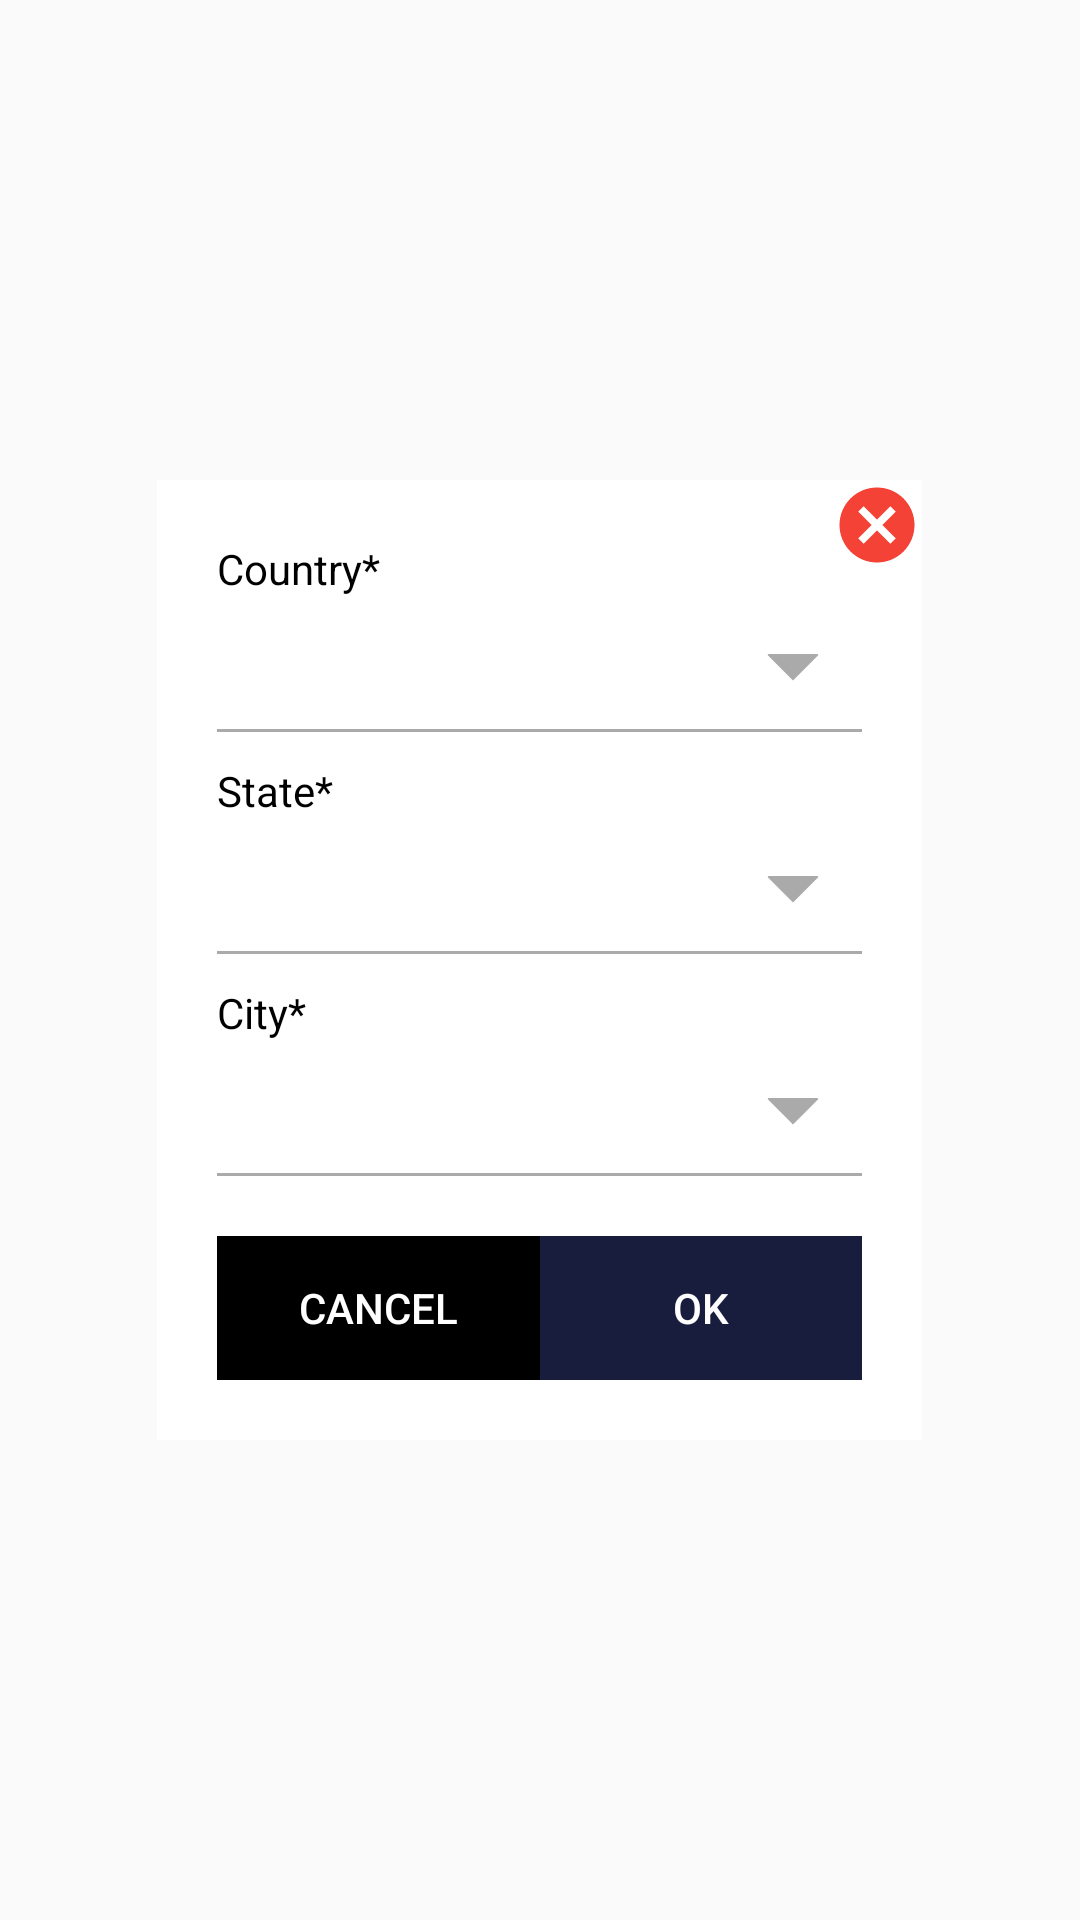

Android layout source for this screen:
<!-- AndroidManifest.xml: application theme AppTheme -->
<!-- res/layout/input_dialog.xml -->
<?xml version="1.0" encoding="utf-8"?>
<RelativeLayout
    xmlns:android="http://schemas.android.com/apk/res/android"
    android:layout_width="match_parent"
    android:layout_height="match_parent" >


    <LinearLayout

        android:orientation="vertical"
        android:background="@color/white"
        android:id="@+id/relativeLayout1"
        android:layout_width="255sp"
        android:layout_height="320sp"
        android:layout_centerInParent="true">

        <LinearLayout
            android:layout_width="match_parent"
            android:layout_height="wrap_content"
            android:layout_marginLeft="20sp"
            android:layout_marginTop="20sp"
            android:layout_marginRight="20sp"
            android:orientation="vertical">

            <TextView
                android:layout_width="match_parent"
                android:layout_height="wrap_content"
                android:text="Country*"
                android:textColor="@color/black" />

            <Spinner
                android:id="@+id/country"
                android:layout_width="match_parent"
                android:layout_height="40sp"
                android:layout_marginTop="5sp"
                android:background="@drawable/spinner_bg" />

        </LinearLayout>

        <LinearLayout
            android:id="@+id/state1"
            android:layout_width="match_parent"
            android:layout_height="wrap_content"
            android:layout_marginLeft="20sp"
            android:layout_marginTop="10sp"
            android:layout_marginRight="20sp"
            android:orientation="vertical">

            <TextView
                android:layout_width="match_parent"
                android:layout_height="wrap_content"
                android:text="State*"
                android:textColor="@color/black" />

            <Spinner
                android:id="@+id/state"
                android:layout_width="match_parent"
                android:layout_height="40sp"
                android:layout_marginTop="5sp"
                android:background="@drawable/spinner_bg" />

        </LinearLayout>

        <LinearLayout
            android:id="@+id/city1"
            android:layout_width="match_parent"
            android:layout_height="wrap_content"
            android:layout_marginLeft="20sp"
            android:layout_marginTop="10sp"
            android:layout_marginRight="20sp"
            android:orientation="vertical">

            <TextView
                android:layout_width="match_parent"
                android:layout_height="wrap_content"
                android:text="City*"
                android:textColor="@color/black" />

            <Spinner
                android:id="@+id/city"
                android:layout_width="match_parent"
                android:layout_height="40sp"
                android:layout_marginTop="5sp"
                android:background="@drawable/spinner_bg" />

        </LinearLayout>

        <LinearLayout
            android:layout_width="match_parent"
            android:layout_height="wrap_content"
            android:layout_marginLeft="20sp"
            android:layout_marginTop="20sp"
            android:layout_marginRight="20sp"
            android:orientation="horizontal"
            android:weightSum="2">

            <Button
                android:layout_width="match_parent"
                android:layout_height="wrap_content"
                android:text="Cancel"
                android:textColor="@color/white"
                android:background="@color/black"
                android:id="@+id/cancel"
                android:layout_weight="1"/>

            <Button
                android:layout_width="match_parent"
                android:layout_height="wrap_content"
                android:text="OK"
                android:textColor="@color/white"
                android:background="@color/colorPrimaryDark"
                android:id="@+id/submit"
                android:layout_weight="1"/>

        </LinearLayout>

    </LinearLayout>


    <Button
        android:id="@+id/button_close"
        android:layout_width="30sp"
        android:layout_height="30sp"
        android:layout_alignRight="@+id/relativeLayout1"
        android:layout_alignTop="@+id/relativeLayout1"
        android:backgroundTint="#F44336"
        android:background="@drawable/ic_cancel" />

</RelativeLayout>
<!-- resources referenced by this layout -->
<resources>
  <color name="black">#000000</color>
  <color name="colorPrimaryDark">#181d3d</color>
  <color name="white">#ffffff</color>
  <!-- drawable ic_cancel (drawable) -->
  <vector android:height="24dp" android:tint="#027BF7"
      android:viewportHeight="24" android:viewportWidth="24"
      android:width="24dp" xmlns:android="http://schemas.android.com/apk/res/android">
      <path android:fillColor="#ffffff" android:pathData="M12,2C6.47,2 2,6.47 2,12s4.47,10 10,10 10,-4.47 10,-10S17.53,2 12,2zM17,15.59L15.59,17 12,13.41 8.41,17 7,15.59 10.59,12 7,8.41 8.41,7 12,10.59 15.59,7 17,8.41 13.41,12 17,15.59z"/>
  </vector>
  <!-- drawable spinner_bg (drawable) -->
  <?xml version="1.0" encoding="utf-8"?>
  <layer-list xmlns:android="http://schemas.android.com/apk/res/android" >
      <item>
          <shape android:shape="rectangle" >
              <solid android:color="#aaaaaa" />
              <padding android:bottom="1dp" />
          </shape>
      </item>
      <item android:bottom="1dp">
          <shape android:shape="rectangle" >
              <solid android:color="#ffffff" />
  
              <padding
                  android:left="0dp"
                  android:right="0dp" />
          </shape>
      </item>
      <item>
          <shape android:shape="rectangle" >
              <solid android:color="#ffffff" />
          </shape>
      </item>
      <item
          android:gravity="center_vertical|right"
          android:right="8dp">
          <layer-list>
              <item
                  android:width="12dp"
                  android:height="12dp"
                  android:bottom="10dp"
                  android:gravity="center">
                  <rotate
                      android:fromDegrees="45"
                      android:toDegrees="45">
                      <shape android:shape="rectangle">
                          <solid android:color="#aaaaaa" />
                          <stroke
                              android:width="1dp"
                              android:color="#aaaaaa" />
                      </shape>
                  </rotate>
              </item>
              <item
                  android:width="30dp"
                  android:height="10dp"
                  android:bottom="21dp"
                  android:gravity="center">
                  <shape android:shape="rectangle">
                      <solid android:color="#ffffff" />
                  </shape>
              </item>
          </layer-list>
      </item>
  </layer-list>
  <style name="AppTheme" parent="Theme.AppCompat.Light.NoActionBar">
          
          <item name="android:typeface">normal</item>
          <item name="colorPrimary">@color/colorPrimary</item>
          <item name="colorPrimaryDark">@color/colorPrimaryDark</item>
          <item name="colorAccent">@color/colorAccent</item>
      </style>
  <color name="colorPrimary">#2196F3</color>
  <color name="colorAccent">#0C0C0C</color>
</resources>
